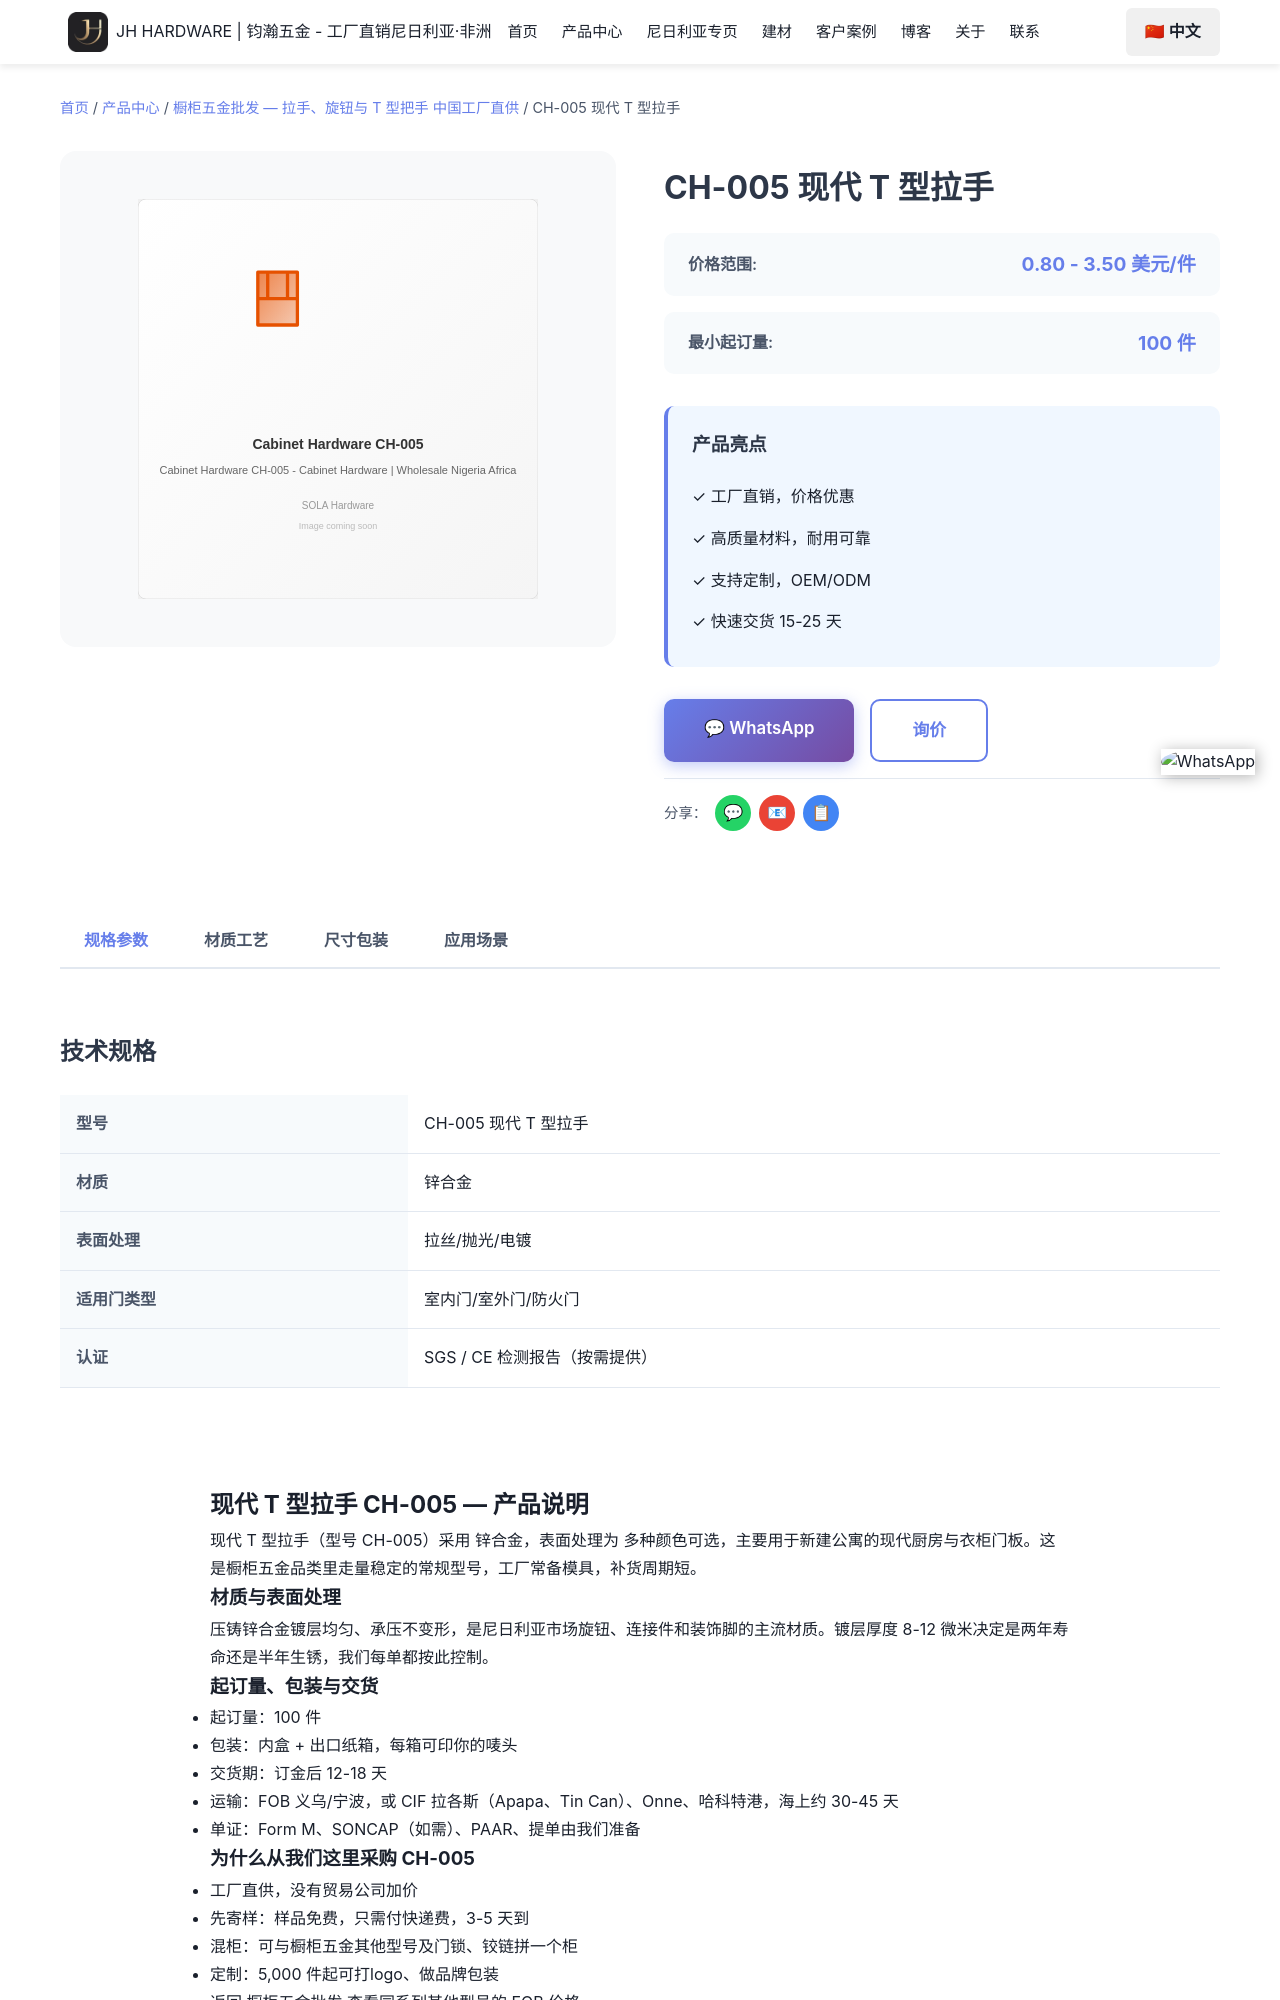

repository: Tommy9959/tommy-hardware-cn · page: zh/products/cabinet-hardware/ch-005/index.html · generator: jekyll

---
product_name: 现代 T 型拉手 CH-005
price_range: 0.80 - 3.50 美元/件
moq: 100 件
material: 锌合金
finish: 多种颜色可选
application: 新建公寓的现代厨房与衣柜门板
lead_time: 12-18 天
features:
- 工厂常备模具，CH-005 可直接下单
- 锌合金 材质，多种颜色可选
- 起订 100 件，可混装
- 免费样品，3-5 天快递
- 可印唛头与品牌包装
specifications:
- 型号：CH-005
- 品名：现代 T 型拉手
- 材质：锌合金
- 表面处理：多种颜色可选
- 起订量：100 件
- 交货期：12-18 天
tags:
- 现代 T 型拉手
- ch-005
- 橱柜五金
- 橱柜五金批发
- 锌合金
image: /images/products/cabinet-hardware/ch-005.svg
seotitle: "CH-005 现代 T 型拉手批发 $0.80-3.50/件"
title: "CH-005 现代 T 型拉手"
description: "CH-005现代T型拉手批发，锌合金，多种颜色可选，FOB义乌$0.80-3.50/件，1000件起订，12-18天出货，可混柜发尼日利亚。"
faqs:
  - question: "CH-005 的批发价是多少？"
    answer: "FOB 义乌 0.80 - 3.50 美元/件。价格随数量、表面处理（多种颜色可选）与包装方式浮动；可以和其他型号混进同一个 20ft 或 40HQ 柜。
